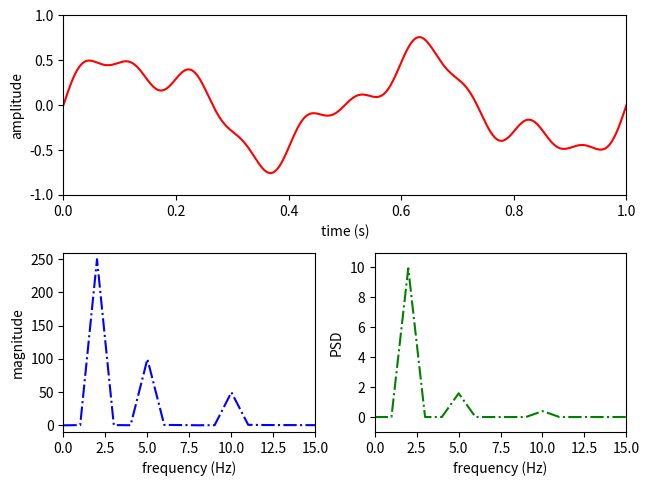

Here is the Python script that generated this plot:
# -*- coding: utf-8 -*-

import numpy as np
import matplotlib.pyplot as plt

#------------------------------------------------------------------------------
# Function, main()
#------------------------------------------------------------------------------
def fourier_tansform(x, nFFT):
    
    # fourier transform
    y = np.zeros(nFFT, 'complex') 
    t = np.arange(0, len(x))
    for k in range(0, nFFT):
      # relative frequency
      f = k / nFFT
      # complex exponent
      y[k] = np.sum(np.exp(-1j * 2 * np.pi * t * f) * x)

    return y

#------------------------------------------------------------------------------
# Function, main()
#------------------------------------------------------------------------------
def L05_main():
    
    # sampling parameters
    fs = 1000   # sampling rate, in Hz
    T  = 1      # duration, in seconds
    N  = T * fs # duration, in samples
    
    nFFT = fs   # fft resolution = fs / nFFT, in Hz
    
    # time and frequency variables
    t = np.linspace(0, T, N)
    f = np.linspace(0, fs, nFFT)
    
    # signal
    x1 = 0.5 * np.sin(2 * np.pi * 2 * t)
    x2 = 0.2 * np.sin(2 * np.pi * 5 * t)
    x3 = 0.1 * np.sin(2 * np.pi * 10 * t)
    x = x1 + x2 + x3
    
    # fourier transform
    y = fourier_tansform(x, nFFT)
    
    # magnitude
    Y = np.abs(y)
    
    # power spectral density
    U = (1 / (2 * np.pi * N)) * np.abs(y) ** 2

    # plot
    plt.subplot(2, 1, 1)
    plt.plot(t, x, 'r')
    plt.xlim(0, T)
    plt.ylim(-1, 1)
    plt.xlabel('time (s)')
    plt.ylabel('amplitude') 
    
    plt.subplot(2, 2, 3)
    plt.plot(f, Y, 'b-.')
    plt.xlim(0, 15)
    plt.ylim(-10, 260)
    plt.xlabel('frequency (Hz)')
    plt.ylabel('magnitude') 
    
    plt.subplot(2, 2, 4)
    plt.plot(f, U, 'g-.')
    plt.xlim(0, 15)
    plt.ylim(-1, 11)
    plt.xlabel('frequency (Hz)')
    plt.ylabel('PSD') 
    
    plt.tight_layout(pad=0.5, w_pad=0.5, h_pad=1.0)
    
#------------------------------------------------------------------------------
if __name__ == '__main__':
    L05_main()
